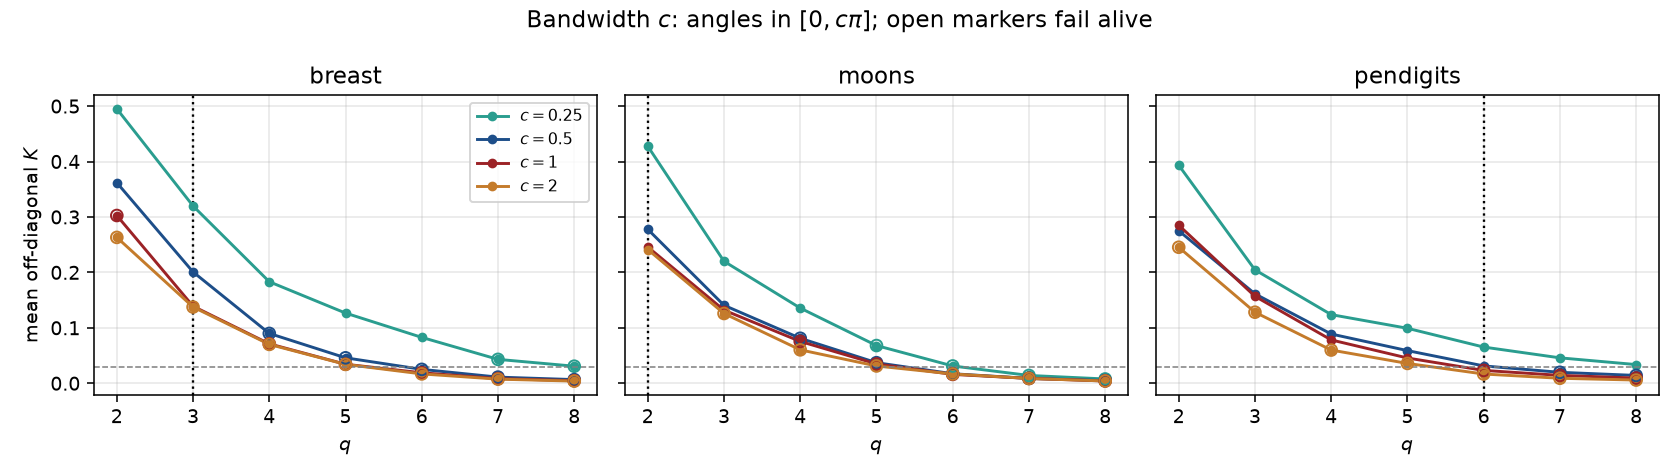

The file beside this chart, header and first rows:
dataset, bandwidth, q, d2, d2_ceiling, mean_offdiag, std_offdiag, fid_near, fid_far, near_far_ratio, kernel_alive, n
breast, 0.25, 2, 2.488, 3, 0.4951, 0.344, 0.9278, 0.09944, 9.33, True, 32
breast, 0.25, 3, 2.488, 3, 0.3198, 0.3105, 0.7651, 0.04108, 18.62, True, 32
breast, 0.25, 4, 2.488, 3, 0.1831, 0.2454, 0.3919, 0.01914, 20.48, True, 32
breast, 0.25, 5, 2.488, 3, 0.1266, 0.1965, 0.346, 0.03002, 11.53, True, 32
breast, 0.25, 6, 2.488, 3, 0.08272, 0.1571, 0.2779, 0.005861, 47.41, True, 32
breast, 0.25, 7, 2.488, 3, 0.04307, 0.1037, 0.1191, 0.008031, 14.83, False, 32
breast, 0.25, 8, 2.488, 3, 0.03073, 0.08766, 0.09108, 0.005978, 15.24, False, 32
breast, 0.5, 2, 2.488, 3, 0.3618, 0.2989, 0.7641, 0.1429, 5.348, True, 32
breast, 0.5, 3, 2.488, 3, 0.2007, 0.2233, 0.4925, 0.107, 4.604, True, 32
breast, 0.5, 4, 2.488, 3, 0.08986, 0.1431, 0.1837, 0.03644, 5.042, False, 32
breast, 0.5, 5, 2.488, 3, 0.04587, 0.09693, 0.108, 0.01947, 5.546, False, 32
breast, 0.5, 6, 2.488, 3, 0.02501, 0.07029, 0.05892, 0.005171, 11.39, False, 32
breast, 0.5, 7, 2.488, 3, 0.01105, 0.03724, 0.01299, 0.00298, 4.36, False, 32
breast, 0.5, 8, 2.488, 3, 0.006547, 0.03237, 0.006958, 0.001192, 5.836, False, 32
breast, 1.0, 2, 2.488, 3, 0.3026, 0.2729, 0.4878, 0.3354, 1.454, False, 32
breast, 1.0, 3, 2.488, 3, 0.1389, 0.1769, 0.2687, 0.1223, 2.198, True, 32
breast, 1.0, 4, 2.488, 3, 0.0711, 0.1076, 0.1097, 0.0713, 1.538, False, 32
breast, 1.0, 5, 2.488, 3, 0.03425, 0.063, 0.03981, 0.03884, 1.025, False, 32
breast, 1.0, 6, 2.488, 3, 0.01888, 0.04562, 0.01548, 0.0157, 0.986, False, 32
breast, 1.0, 7, 2.488, 3, 0.008332, 0.02063, 0.009292, 0.00861, 1.079, False, 32
breast, 1.0, 8, 2.488, 3, 0.004617, 0.01502, 0.004105, 0.006481, 0.6334, False, 32
breast, 2.0, 2, 2.488, 3, 0.2631, 0.2313, 0.3315, 0.2512, 1.32, False, 32
breast, 2.0, 3, 2.488, 3, 0.1375, 0.1491, 0.2021, 0.1522, 1.328, False, 32
breast, 2.0, 4, 2.488, 3, 0.07007, 0.09664, 0.1, 0.04671, 2.141, False, 32
breast, 2.0, 5, 2.488, 3, 0.034, 0.04931, 0.02309, 0.02574, 0.8969, False, 32
breast, 2.0, 6, 2.488, 3, 0.01682, 0.02687, 0.01511, 0.01237, 1.221, False, 32
breast, 2.0, 7, 2.488, 3, 0.007398, 0.01219, 0.01056, 0.005249, 2.013, False, 32
breast, 2.0, 8, 2.488, 3, 0.003846, 0.007273, 0.005034, 0.002125, 2.369, False, 32
moons, 0.25, 2, 0.7203, 2, 0.4275, 0.3098, 0.9583, 0.3565, 2.688, True, 32
moons, 0.25, 3, 0.7203, 2, 0.22, 0.2492, 0.6268, 0.1204, 5.206, True, 32
moons, 0.25, 4, 0.7203, 2, 0.1356, 0.2057, 0.3816, 0.05126, 7.444, True, 32
moons, 0.25, 5, 0.7203, 2, 0.068, 0.1308, 0.2277, 0.03569, 6.38, False, 32
moons, 0.25, 6, 0.7203, 2, 0.03114, 0.07425, 0.1161, 0.02038, 5.696, False, 32
moons, 0.25, 7, 0.7203, 2, 0.01406, 0.0418, 0.04466, 0.01624, 2.749, False, 32
moons, 0.25, 8, 0.7203, 2, 0.007706, 0.02476, 0.02087, 0.01237, 1.688, False, 32
moons, 0.5, 2, 0.7203, 2, 0.2777, 0.2458, 0.8821, 0.203, 4.346, True, 32
moons, 0.5, 3, 0.7203, 2, 0.1406, 0.1719, 0.4234, 0.1172, 3.612, True, 32
moons, 0.5, 4, 0.7203, 2, 0.08111, 0.1245, 0.2217, 0.0776, 2.857, False, 32
moons, 0.5, 5, 0.7203, 2, 0.03708, 0.06384, 0.1016, 0.0253, 4.015, False, 32
moons, 0.5, 6, 0.7203, 2, 0.01711, 0.02965, 0.02531, 0.008511, 2.973, False, 32
moons, 0.5, 7, 0.7203, 2, 0.008739, 0.01713, 0.009248, 0.005434, 1.702, False, 32
moons, 0.5, 8, 0.7203, 2, 0.00496, 0.01123, 0.006787, 0.002818, 2.408, False, 32
moons, 1.0, 2, 0.7203, 2, 0.2458, 0.231, 0.7678, 0.2056, 3.734, True, 32
moons, 1.0, 3, 0.7203, 2, 0.1319, 0.1501, 0.2973, 0.1387, 2.144, True, 32
moons, 1.0, 4, 0.7203, 2, 0.07543, 0.1024, 0.2039, 0.0537, 3.797, False, 32
moons, 1.0, 5, 0.7203, 2, 0.03478, 0.05434, 0.08078, 0.0193, 4.185, False, 32
moons, 1.0, 6, 0.7203, 2, 0.01595, 0.03276, 0.0255, 0.009856, 2.588, False, 32
moons, 1.0, 7, 0.7203, 2, 0.008744, 0.01773, 0.01426, 0.004333, 3.292, False, 32
moons, 1.0, 8, 0.7203, 2, 0.004063, 0.01, 0.00661, 0.002559, 2.583, False, 32
moons, 2.0, 2, 0.7203, 2, 0.2413, 0.219, 0.5633, 0.2692, 2.092, True, 32
moons, 2.0, 3, 0.7203, 2, 0.1258, 0.1357, 0.1779, 0.1621, 1.098, False, 32
moons, 2.0, 4, 0.7203, 2, 0.06024, 0.06907, 0.1029, 0.08567, 1.202, False, 32
moons, 2.0, 5, 0.7203, 2, 0.03114, 0.04546, 0.05917, 0.03679, 1.608, False, 32
moons, 2.0, 6, 0.7203, 2, 0.01671, 0.02809, 0.01819, 0.007857, 2.315, False, 32
moons, 2.0, 7, 0.7203, 2, 0.008599, 0.01768, 0.01287, 0.008732, 1.474, False, 32
moons, 2.0, 8, 0.7203, 2, 0.004091, 0.007577, 0.006048, 0.00439, 1.378, False, 32
pendigits, 0.25, 2, 5.351, 6, 0.3933, 0.3073, 0.9842, 0.3036, 3.242, True, 32
pendigits, 0.25, 3, 5.351, 6, 0.2045, 0.2506, 0.9196, 0.1556, 5.91, True, 32
pendigits, 0.25, 4, 5.351, 6, 0.1238, 0.2251, 0.8802, 0.05926, 14.85, True, 32
pendigits, 0.25, 5, 5.351, 6, 0.09914, 0.2037, 0.835, 0.04327, 19.3, True, 32
... 24 more rows
